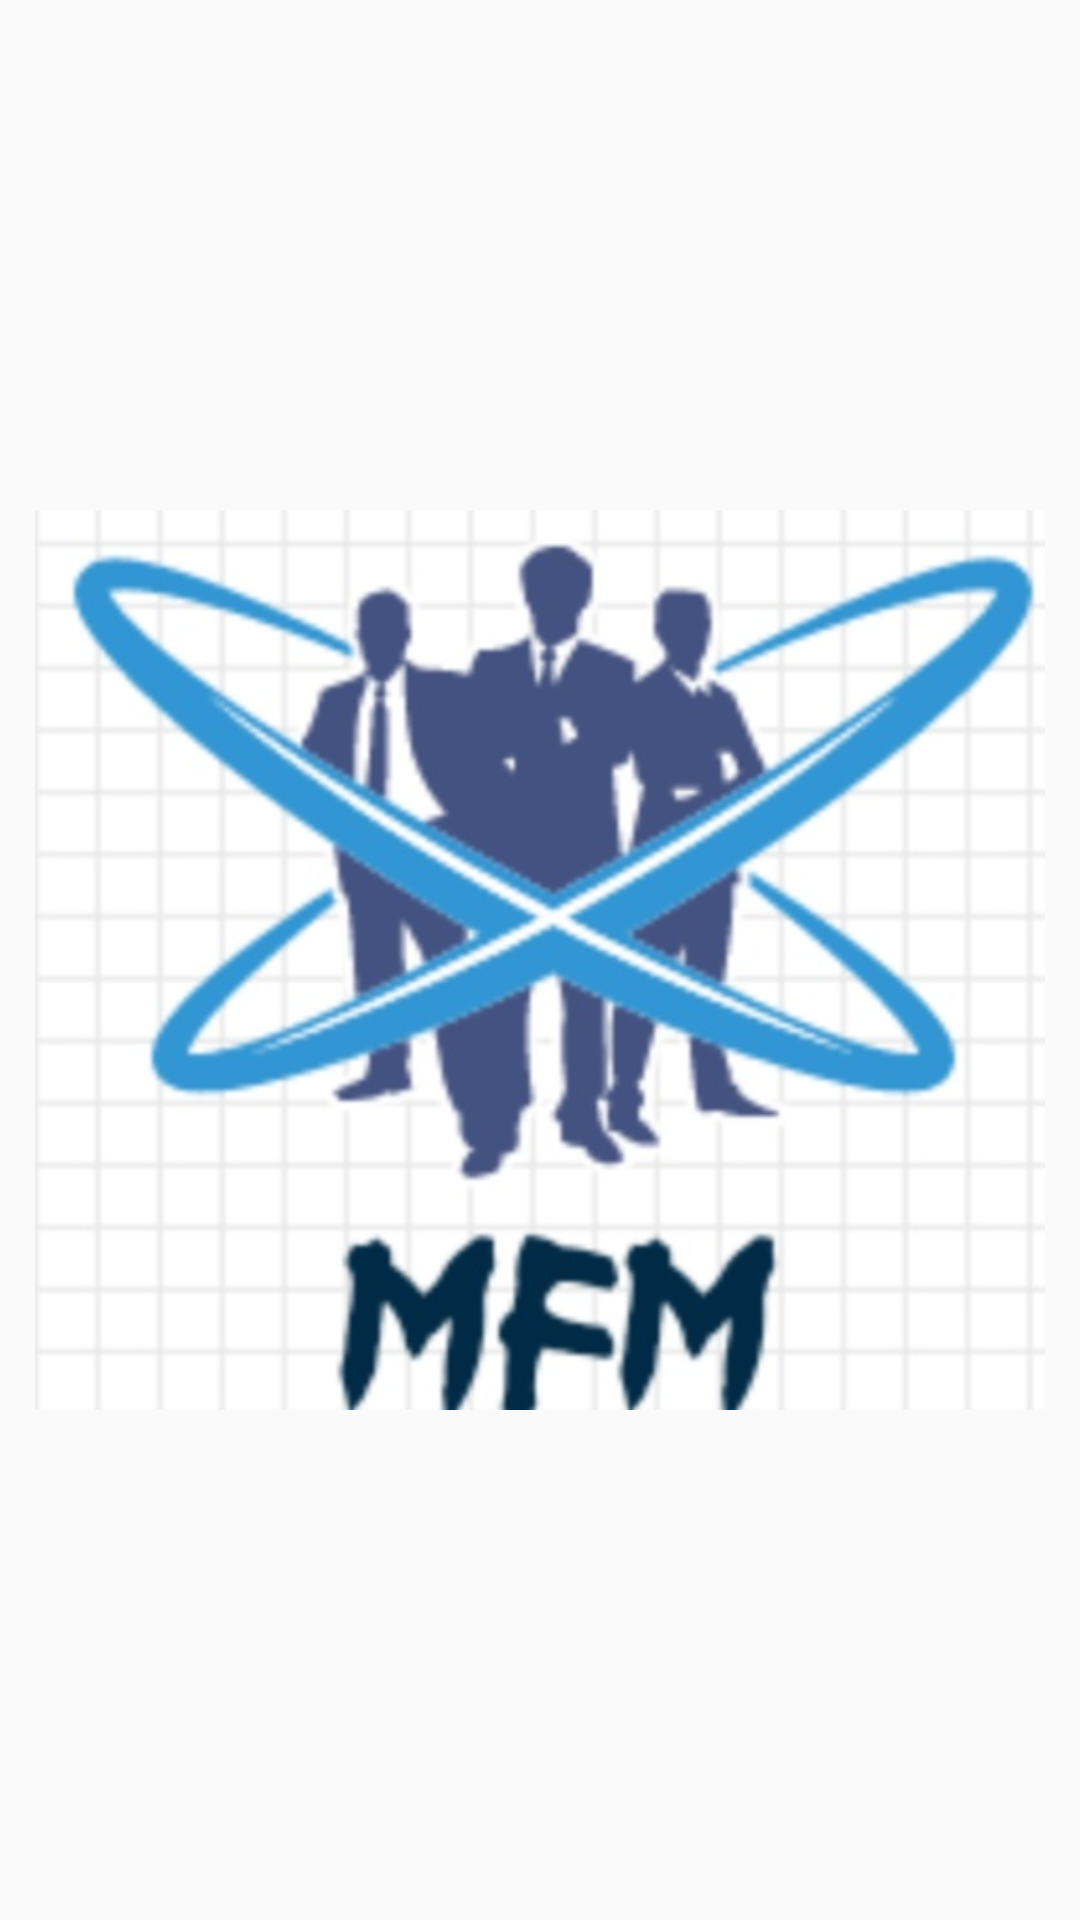

Write the Android layout XML for this screen, with the resource values it uses.
<!-- AndroidManifest.xml: application theme AppTheme -->
<!-- res/layout/activity_main.xml -->
<?xml version="1.0" encoding="utf-8"?>
<RelativeLayout xmlns:android="http://schemas.android.com/apk/res/android"
    xmlns:app="http://schemas.android.com/apk/res-auto"
    xmlns:tools="http://schemas.android.com/tools"
    android:layout_width="match_parent"
    android:layout_height="match_parent"
    tools:context=".view.activity.SplashActivity">

    <ImageView
        android:layout_width="match_parent"
        android:layout_height="300dp"
        android:src="@drawable/logo"
        android:layout_centerInParent="true"/>
</RelativeLayout>
<!-- resources referenced by this layout -->
<resources>
  <!-- drawable logo: png bitmap (drawable, 53837 bytes) -->
  <style name="AppTheme" parent="Theme.AppCompat.Light.NoActionBar">
          <item name="colorPrimary">#177ba9</item>
          <item name="colorAccent">@color/colorAccent</item>
          <item name="colorPrimaryDark">#00647d</item>
  
      </style>
  <color name="colorAccent">#177da9</color>
</resources>
